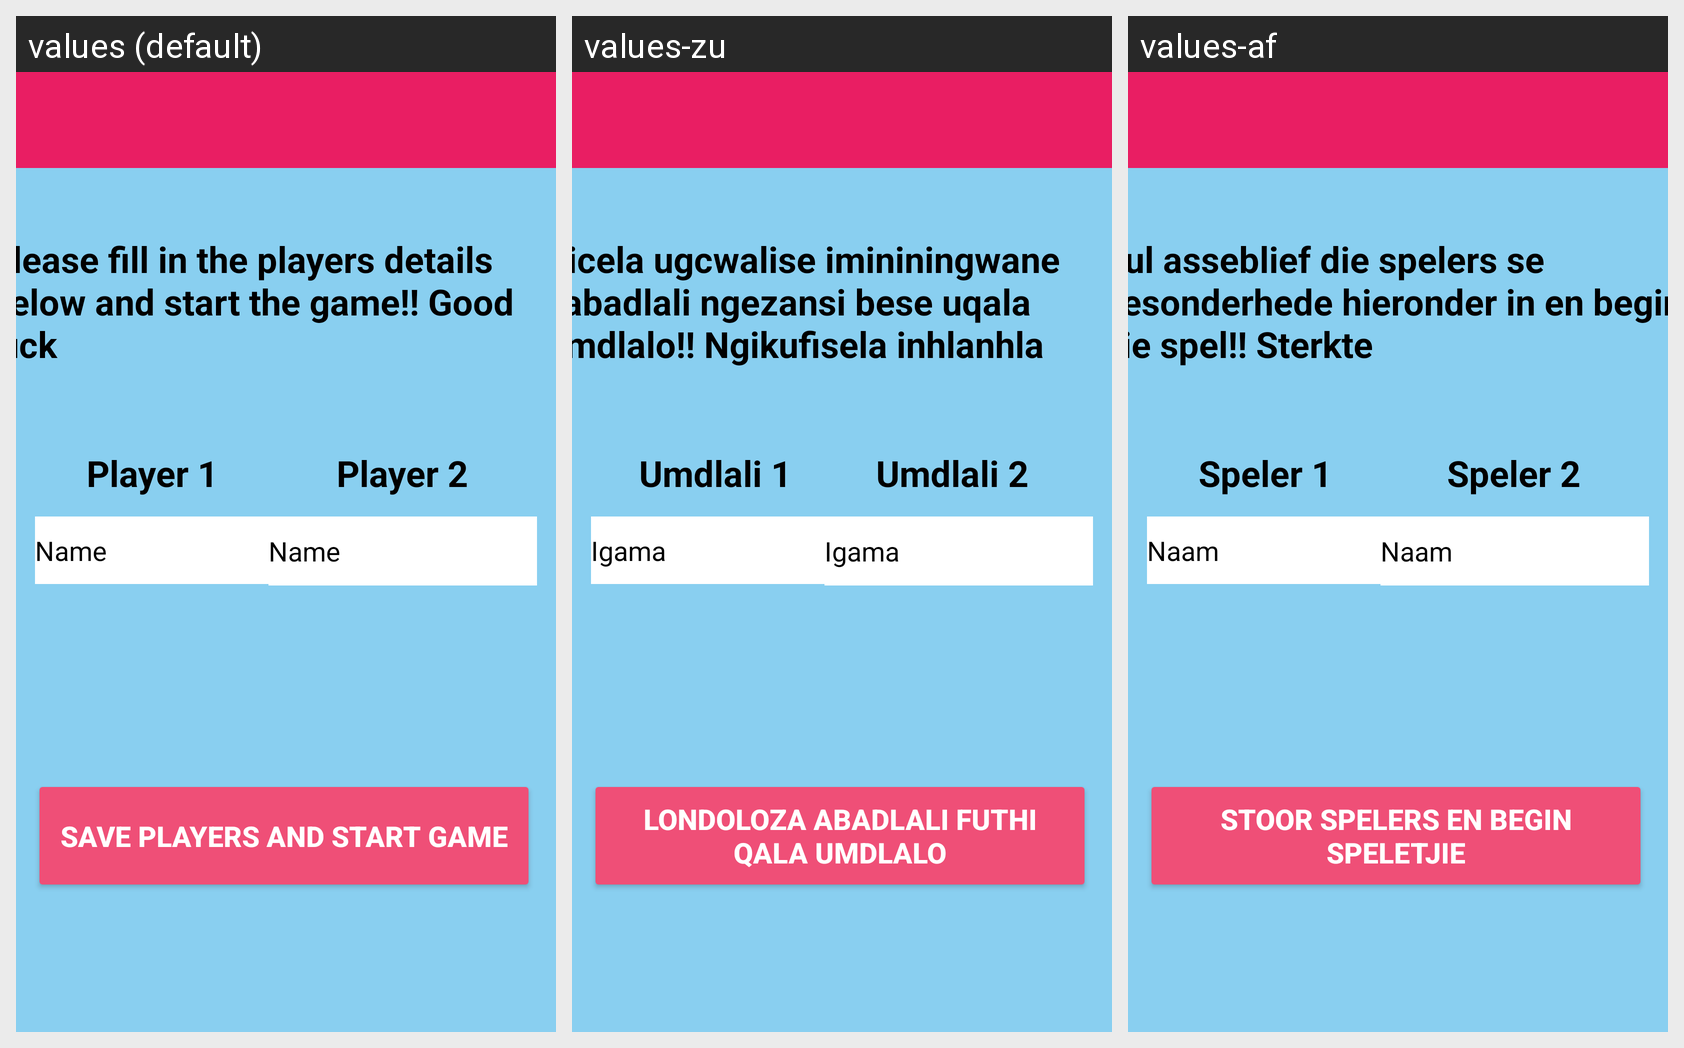

Locale-by-locale string values for the Android screen shown in this grid:
Android screen res/layout/activity_player_details.xml rendered under 3 locales, left to right: values (default), values-zu, values-af. Device: Nexus 5 (rendered at 1080×1920; each locale shown at half size, 540×960, under a caption strip naming it); theme Theme.QuizWiz3.
Strings drawn on this screen, with the default value and each locale's value (text and hints the layout hard-codes, and strings that could not be matched under every locale, appear in the picture but are not listed):

goodluck
  values: Please fill in the players details below and start the game!! Good luck
  values-zu: Sicela ugcwalise imininingwane yabadlali ngezansi bese uqala umdlalo!! Ngikufisela inhlanhla
  values-af: Vul asseblief die spelers se besonderhede hieronder in en begin die spel!! Sterkte

Name
  values: Name
  values-zu: Igama
  values-af: Naam

Player_1
  values: Player 1
  values-zu: Umdlali 1
  values-af: Speler 1

Player_2
  values: Player 2
  values-zu: Umdlali 2
  values-af: Speler 2

save_players
  values: Save Players and Start Game
  values-zu: Londoloza Abadlali Futhi Qala Umdlalo
  values-af: Stoor Spelers en Begin Speletjie
